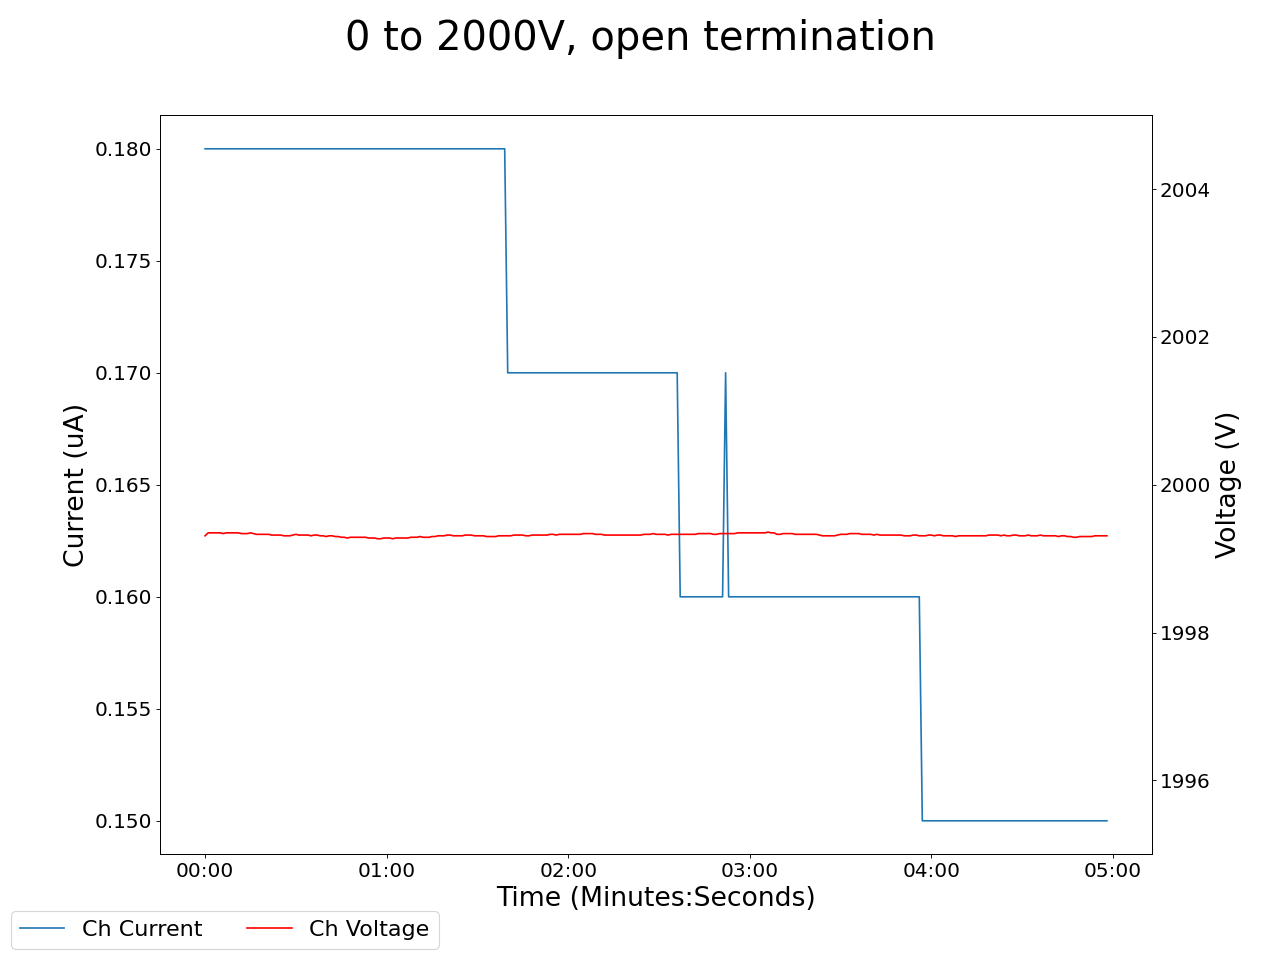

Values plotted in this chart, from the file beside it:
2025-01-22 17:12:10.931520, 0.4099999964237213, 0.0, 0.05999999865889549, 0.0, 1999.31005859375, 0.18000000715255737, 0.12999999523162842, 0.0, 0.05999999865889549, 0.0, 0.0, 0.0, 0.12999999523162842, 0.0, 0.949999988079071, 0.0, 0.0, 0.0, 0.0, 0.0, 0.4300000071525574, 0.0, 0.5400000214576721
2025-01-22 17:12:11.931417, 0.41, 0.0, 0.06, 0.0, 1999, 0.18, 0.13, 0.0, 0.06, 0.0, 0.0, 0.0, 0.13, 0.0, 0.95, 0.0, 0.0, 0.0, 0.0, 0.0, 0.43, 0.0, 0.54
2025-01-22 17:12:12.931417, 0.41, 0.0, 0.06, 0.0, 1999, 0.18, 0.13, 0.0, 0.06, 0.0, 0.0, 0.0, 0.13, 0.0, 0.95, 0.0, 0.0, 0.0, 0.0, 0.0, 0.43, 0.0, 0.54
2025-01-22 17:12:13.931417, 0.41, 0.0, 0.05, 0.0, 1999, 0.18, 0.13, 0.0, 0.06, 0.0, 0.0, 0.0, 0.13, 0.0, 0.95, 0.0, 0.0, 0.0, 0.0, 0.0, 0.43, 0.0, 0.54
2025-01-22 17:12:14.931417, 0.41, 0.0, 0.05, 0.0, 1999, 0.18, 0.13, 0.0, 0.06, 0.0, 0.0, 0.0, 0.13, 0.0, 0.95, 0.0, 0.0, 0.0, 0.0, 0.0, 0.43, 0.0, 0.54
2025-01-22 17:12:15.931417, 0.41, 0.0, 0.05, 0.0, 1999, 0.18, 0.13, 0.0, 0.06, 0.0, 0.0, 0.0, 0.13, 0.0, 0.95, 0.0, 0.0, 0.0, 0.0, 0.0, 0.43, 0.0, 0.54
2025-01-22 17:12:16.931417, 0.41, 0.0, 0.05, 0.0, 1999, 0.18, 0.13, 0.0, 0.06, 0.0, 0.0, 0.0, 0.13, 0.0, 0.95, 0.0, 0.0, 0.0, 0.0, 0.0, 0.43, 0.0, 0.54
2025-01-22 17:12:17.931418, 0.41, 0.0, 0.05, 0.0, 1999, 0.18, 0.13, 0.0, 0.06, 0.0, 0.0, 0.0, 0.13, 0.0, 0.95, 0.0, 0.0, 0.0, 0.0, 0.0, 0.43, 0.0, 0.54
2025-01-22 17:12:18.931417, 0.41, 0.0, 0.05, 0.0, 1999, 0.18, 0.13, 0.0, 0.06, 0.0, 0.0, 0.0, 0.13, 0.0, 0.95, 0.0, 0.0, 0.0, 0.0, 0.0, 0.43, 0.0, 0.54
2025-01-22 17:12:19.931418, 0.41, 0.0, 0.05, 0.0, 1999, 0.18, 0.13, 0.0, 0.06, 0.0, 0.0, 0.0, 0.13, 0.0, 0.95, 0.0, 0.0, 0.0, 0.0, 0.0, 0.43, 0.0, 0.54
2025-01-22 17:12:20.931418, 0.41, 0.0, 0.05, 0.0, 1999, 0.18, 0.13, 0.0, 0.06, 0.0, 0.0, 0.0, 0.13, 0.0, 0.95, 0.0, 0.0, 0.0, 0.0, 0.0, 0.43, 0.0, 0.54
2025-01-22 17:12:21.931417, 0.41, 0.0, 0.05, 0.0, 1999, 0.18, 0.13, 0.0, 0.06, 0.0, 0.0, 0.0, 0.13, 0.0, 0.95, 0.0, 0.0, 0.0, 0.0, 0.0, 0.43, 0.0, 0.54
2025-01-22 17:12:22.931417, 0.41, 0.0, 0.05, 0.0, 1999, 0.18, 0.13, 0.0, 0.06, 0.0, 0.0, 0.0, 0.13, 0.0, 0.95, 0.0, 0.0, 0.0, 0.0, 0.0, 0.43, 0.0, 0.54
2025-01-22 17:12:23.931417, 0.41, 0.0, 0.05, 0.0, 1999, 0.18, 0.13, 0.0, 0.06, 0.0, 0.0, 0.0, 0.13, 0.0, 0.95, 0.0, 0.0, 0.0, 0.0, 0.0, 0.43, 0.0, 0.54
2025-01-22 17:12:24.931417, 0.41, 0.0, 0.05, 0.0, 1999, 0.18, 0.13, 0.0, 0.06, 0.0, 0.0, 0.0, 0.13, 0.0, 0.95, 0.0, 0.0, 0.0, 0.0, 0.0, 0.43, 0.0, 0.54
2025-01-22 17:12:25.931417, 0.41, 0.0, 0.05, 0.0, 1999, 0.18, 0.13, 0.0, 0.06, 0.0, 0.0, 0.0, 0.13, 0.0, 0.95, 0.0, 0.0, 0.0, 0.0, 0.0, 0.43, 0.0, 0.54
2025-01-22 17:12:26.931417, 0.41, 0.0, 0.05, 0.0, 1999, 0.18, 0.13, 0.0, 0.06, 0.0, 0.0, 0.0, 0.13, 0.0, 0.95, 0.0, 0.0, 0.0, 0.0, 0.0, 0.43, 0.0, 0.54
2025-01-22 17:12:27.931418, 0.41, 0.0, 0.05, 0.0, 1999, 0.18, 0.13, 0.0, 0.06, 0.0, 0.0, 0.0, 0.13, 0.0, 0.95, 0.0, 0.0, 0.0, 0.0, 0.0, 0.43, 0.0, 0.54
2025-01-22 17:12:28.931417, 0.41, 0.0, 0.05, 0.0, 1999, 0.18, 0.13, 0.0, 0.06, 0.0, 0.0, 0.0, 0.13, 0.0, 0.95, 0.0, 0.0, 0.0, 0.0, 0.0, 0.43, 0.0, 0.54
2025-01-22 17:12:29.931417, 0.41, 0.0, 0.05, 0.0, 1999, 0.18, 0.13, 0.0, 0.06, 0.0, 0.0, 0.0, 0.13, 0.0, 0.95, 0.0, 0.0, 0.0, 0.0, 0.0, 0.43, 0.0, 0.54
2025-01-22 17:12:30.931417, 0.41, 0.0, 0.05, 0.0, 1999, 0.18, 0.13, 0.0, 0.06, 0.0, 0.0, 0.0, 0.13, 0.0, 0.95, 0.0, 0.0, 0.0, 0.0, 0.0, 0.43, 0.0, 0.54
2025-01-22 17:12:31.931418, 0.41, 0.0, 0.05, 0.0, 1999, 0.18, 0.13, 0.0, 0.06, 0.0, 0.0, 0.0, 0.13, 0.0, 0.95, 0.0, 0.0, 0.0, 0.0, 0.0, 0.43, 0.0, 0.54
2025-01-22 17:12:32.931417, 0.41, 0.0, 0.05, 0.0, 1999, 0.18, 0.13, 0.0, 0.06, 0.0, 0.0, 0.0, 0.13, 0.0, 0.95, 0.0, 0.0, 0.0, 0.0, 0.0, 0.43, 0.0, 0.54
2025-01-22 17:12:33.931417, 0.41, 0.0, 0.05, 0.0, 1999, 0.18, 0.13, 0.0, 0.06, 0.0, 0.0, 0.0, 0.13, 0.0, 0.95, 0.0, 0.0, 0.0, 0.0, 0.0, 0.43, 0.0, 0.54
2025-01-22 17:12:34.931417, 0.41, 0.0, 0.05, 0.0, 1999, 0.18, 0.13, 0.0, 0.06, 0.0, 0.0, 0.0, 0.13, 0.0, 0.95, 0.0, 0.0, 0.0, 0.0, 0.0, 0.43, 0.0, 0.54
2025-01-22 17:12:35.931417, 0.41, 0.0, 0.05, 0.0, 1999, 0.18, 0.13, 0.0, 0.06, 0.0, 0.0, 0.0, 0.13, 0.0, 0.95, 0.0, 0.0, 0.0, 0.0, 0.0, 0.43, 0.0, 0.54
2025-01-22 17:12:36.931417, 0.41, 0.0, 0.05, 0.0, 1999, 0.18, 0.13, 0.0, 0.06, 0.0, 0.0, 0.0, 0.13, 0.0, 0.95, 0.0, 0.0, 0.0, 0.0, 0.0, 0.43, 0.0, 0.53
2025-01-22 17:12:37.931417, 0.41, 0.0, 0.05, 0.0, 1999, 0.18, 0.13, 0.0, 0.06, 0.0, 0.0, 0.0, 0.13, 0.0, 0.95, 0.0, 0.0, 0.0, 0.0, 0.0, 0.43, 0.0, 0.53
2025-01-22 17:12:38.931417, 0.41, 0.0, 0.05, 0.0, 1999, 0.18, 0.13, 0.0, 0.06, 0.0, 0.0, 0.0, 0.13, 0.0, 0.95, 0.0, 0.0, 0.0, 0.0, 0.0, 0.43, 0.0, 0.53
2025-01-22 17:12:39.931418, 0.41, 0.0, 0.05, 0.0, 1999, 0.18, 0.13, 0.0, 0.06, 0.0, 0.0, 0.0, 0.13, 0.0, 0.95, 0.0, 0.0, 0.0, 0.0, 0.0, 0.43, 0.0, 0.53
2025-01-22 17:12:40.931417, 0.41, 0.0, 0.05, 0.0, 1999, 0.18, 0.13, 0.0, 0.06, 0.0, 0.0, 0.0, 0.13, 0.0, 0.95, 0.0, 0.0, 0.0, 0.0, 0.0, 0.43, 0.0, 0.54
2025-01-22 17:12:41.931418, 0.41, 0.0, 0.05, 0.0, 1999, 0.18, 0.13, 0.0, 0.06, 0.0, 0.0, 0.0, 0.13, 0.0, 0.95, 0.0, 0.0, 0.0, 0.0, 0.0, 0.43, 0.0, 0.54
2025-01-22 17:12:42.931417, 0.41, 0.0, 0.05, 0.0, 1999, 0.18, 0.13, 0.0, 0.06, 0.0, 0.0, 0.0, 0.13, 0.0, 0.95, 0.0, 0.0, 0.0, 0.0, 0.0, 0.43, 0.0, 0.54
2025-01-22 17:12:43.931417, 0.41, 0.0, 0.05, 0.0, 1999, 0.18, 0.13, 0.0, 0.06, 0.0, 0.0, 0.0, 0.13, 0.0, 0.95, 0.0, 0.0, 0.0, 0.0, 0.0, 0.43, 0.0, 0.54
2025-01-22 17:12:44.931418, 0.41, 0.0, 0.05, 0.0, 1999, 0.18, 0.13, 0.0, 0.06, 0.0, 0.0, 0.0, 0.13, 0.0, 0.95, 0.0, 0.0, 0.0, 0.0, 0.0, 0.43, 0.0, 0.54
2025-01-22 17:12:45.931417, 0.41, 0.0, 0.05, 0.0, 1999, 0.18, 0.13, 0.0, 0.06, 0.0, 0.0, 0.0, 0.13, 0.0, 0.95, 0.0, 0.0, 0.0, 0.0, 0.0, 0.43, 0.0, 0.54
2025-01-22 17:12:46.931417, 0.41, 0.0, 0.05, 0.0, 1999, 0.18, 0.13, 0.0, 0.06, 0.0, 0.0, 0.0, 0.13, 0.0, 0.95, 0.0, 0.0, 0.0, 0.0, 0.0, 0.43, 0.0, 0.54
2025-01-22 17:12:47.931417, 0.41, 0.0, 0.05, 0.0, 1999, 0.18, 0.13, 0.0, 0.06, 0.0, 0.0, 0.0, 0.13, 0.0, 0.95, 0.0, 0.0, 0.0, 0.0, 0.0, 0.43, 0.0, 0.54
2025-01-22 17:12:48.931417, 0.41, 0.0, 0.05, 0.0, 1999, 0.18, 0.13, 0.0, 0.06, 0.0, 0.0, 0.0, 0.13, 0.0, 0.95, 0.0, 0.0, 0.0, 0.0, 0.0, 0.43, 0.0, 0.54
2025-01-22 17:12:49.931417, 0.41, 0.0, 0.05, 0.0, 1999, 0.18, 0.13, 0.0, 0.06, 0.0, 0.0, 0.0, 0.13, 0.0, 0.95, 0.0, 0.0, 0.0, 0.0, 0.0, 0.43, 0.0, 0.54
2025-01-22 17:12:50.931417, 0.41, 0.0, 0.05, 0.0, 1999, 0.18, 0.13, 0.0, 0.06, 0.0, 0.0, 0.0, 0.13, 0.0, 0.95, 0.0, 0.0, 0.0, 0.0, 0.0, 0.43, 0.0, 0.54
2025-01-22 17:12:51.931418, 0.41, 0.0, 0.05, 0.0, 1999, 0.18, 0.13, 0.0, 0.06, 0.0, 0.0, 0.0, 0.13, 0.0, 0.95, 0.0, 0.0, 0.0, 0.0, 0.0, 0.43, 0.0, 0.54
2025-01-22 17:12:52.931417, 0.41, 0.0, 0.05, 0.0, 1999, 0.18, 0.13, 0.0, 0.06, 0.0, 0.0, 0.0, 0.13, 0.0, 0.95, 0.0, 0.0, 0.0, 0.0, 0.0, 0.43, 0.0, 0.54
2025-01-22 17:12:53.931417, 0.41, 0.0, 0.05, 0.0, 1999, 0.18, 0.13, 0.0, 0.06, 0.0, 0.0, 0.0, 0.13, 0.0, 0.95, 0.0, 0.0, 0.0, 0.0, 0.0, 0.43, 0.0, 0.54
2025-01-22 17:12:54.931417, 0.41, 0.0, 0.05, 0.0, 1999, 0.18, 0.13, 0.0, 0.06, 0.0, 0.0, 0.0, 0.13, 0.0, 0.95, 0.0, 0.0, 0.0, 0.0, 0.0, 0.43, 0.0, 0.54
2025-01-22 17:12:55.931417, 0.41, 0.0, 0.05, 0.0, 1999, 0.18, 0.13, 0.0, 0.06, 0.0, 0.0, 0.0, 0.13, 0.0, 0.95, 0.0, 0.0, 0.0, 0.0, 0.0, 0.43, 0.0, 0.54
2025-01-22 17:12:56.931417, 0.41, 0.0, 0.05, 0.0, 1999, 0.18, 0.13, 0.0, 0.06, 0.0, 0.0, 0.0, 0.13, 0.0, 0.95, 0.0, 0.0, 0.0, 0.0, 0.0, 0.43, 0.0, 0.54
2025-01-22 17:12:57.931418, 0.41, 0.0, 0.05, 0.0, 1999, 0.18, 0.13, 0.0, 0.06, 0.0, 0.0, 0.0, 0.13, 0.0, 0.95, 0.0, 0.0, 0.0, 0.0, 0.0, 0.43, 0.0, 0.54
2025-01-22 17:12:58.931417, 0.41, 0.0, 0.05, 0.0, 1999, 0.18, 0.13, 0.0, 0.06, 0.0, 0.0, 0.0, 0.13, 0.0, 0.95, 0.0, 0.0, 0.0, 0.0, 0.0, 0.43, 0.0, 0.54
2025-01-22 17:12:59.931418, 0.41, 0.0, 0.05, 0.0, 1999, 0.18, 0.13, 0.0, 0.06, 0.0, 0.0, 0.0, 0.13, 0.0, 0.95, 0.0, 0.0, 0.0, 0.0, 0.0, 0.43, 0.0, 0.54
2025-01-22 17:13:00.931417, 0.41, 0.0, 0.05, 0.0, 1999, 0.18, 0.13, 0.0, 0.06, 0.0, 0.0, 0.0, 0.13, 0.0, 0.95, 0.0, 0.0, 0.0, 0.0, 0.0, 0.43, 0.0, 0.54
2025-01-22 17:13:01.931418, 0.41, 0.0, 0.05, 0.0, 1999, 0.18, 0.13, 0.0, 0.06, 0.0, 0.0, 0.0, 0.13, 0.0, 0.95, 0.0, 0.0, 0.0, 0.0, 0.0, 0.43, 0.0, 0.54
2025-01-22 17:13:02.931417, 0.41, 0.0, 0.05, 0.0, 1999, 0.18, 0.13, 0.0, 0.06, 0.0, 0.0, 0.0, 0.13, 0.0, 0.95, 0.0, 0.0, 0.0, 0.0, 0.0, 0.43, 0.0, 0.54
2025-01-22 17:13:03.931417, 0.41, 0.0, 0.05, 0.0, 1999, 0.18, 0.13, 0.0, 0.06, 0.0, 0.0, 0.0, 0.13, 0.0, 0.95, 0.0, 0.0, 0.0, 0.0, 0.0, 0.43, 0.0, 0.54
2025-01-22 17:13:04.931417, 0.41, 0.0, 0.05, 0.0, 1999, 0.18, 0.13, 0.0, 0.06, 0.0, 0.0, 0.0, 0.13, 0.0, 0.95, 0.0, 0.0, 0.0, 0.0, 0.0, 0.43, 0.0, 0.54
2025-01-22 17:13:05.931417, 0.41, 0.0, 0.05, 0.0, 1999, 0.18, 0.13, 0.0, 0.06, 0.0, 0.0, 0.0, 0.13, 0.0, 0.95, 0.0, 0.0, 0.0, 0.0, 0.0, 0.43, 0.0, 0.54
2025-01-22 17:13:06.931417, 0.41, 0.0, 0.05, 0.0, 1999, 0.18, 0.13, 0.0, 0.06, 0.0, 0.0, 0.0, 0.13, 0.0, 0.95, 0.0, 0.0, 0.0, 0.0, 0.0, 0.43, 0.0, 0.54
2025-01-22 17:13:07.931417, 0.41, 0.0, 0.05, 0.0, 1999, 0.18, 0.13, 0.0, 0.06, 0.0, 0.0, 0.0, 0.13, 0.0, 0.95, 0.0, 0.0, 0.0, 0.0, 0.0, 0.43, 0.0, 0.54
2025-01-22 17:13:08.931417, 0.41, 0.0, 0.05, 0.0, 1999, 0.18, 0.13, 0.0, 0.06, 0.0, 0.0, 0.0, 0.13, 0.0, 0.95, 0.0, 0.0, 0.0, 0.0, 0.0, 0.43, 0.0, 0.54
2025-01-22 17:13:09.931418, 0.41, 0.0, 0.05, 0.0, 1999, 0.18, 0.13, 0.0, 0.06, 0.0, 0.0, 0.0, 0.13, 0.0, 0.95, 0.0, 0.0, 0.0, 0.0, 0.0, 0.43, 0.0, 0.54
2025-01-22 17:13:10.931417, 0.41, 0.0, 0.05, 0.0, 1999, 0.18, 0.13, 0.0, 0.06, 0.0, 0.0, 0.0, 0.13, 0.0, 0.95, 0.0, 0.0, 0.0, 0.0, 0.0, 0.43, 0.0, 0.54
... 239 more rows
